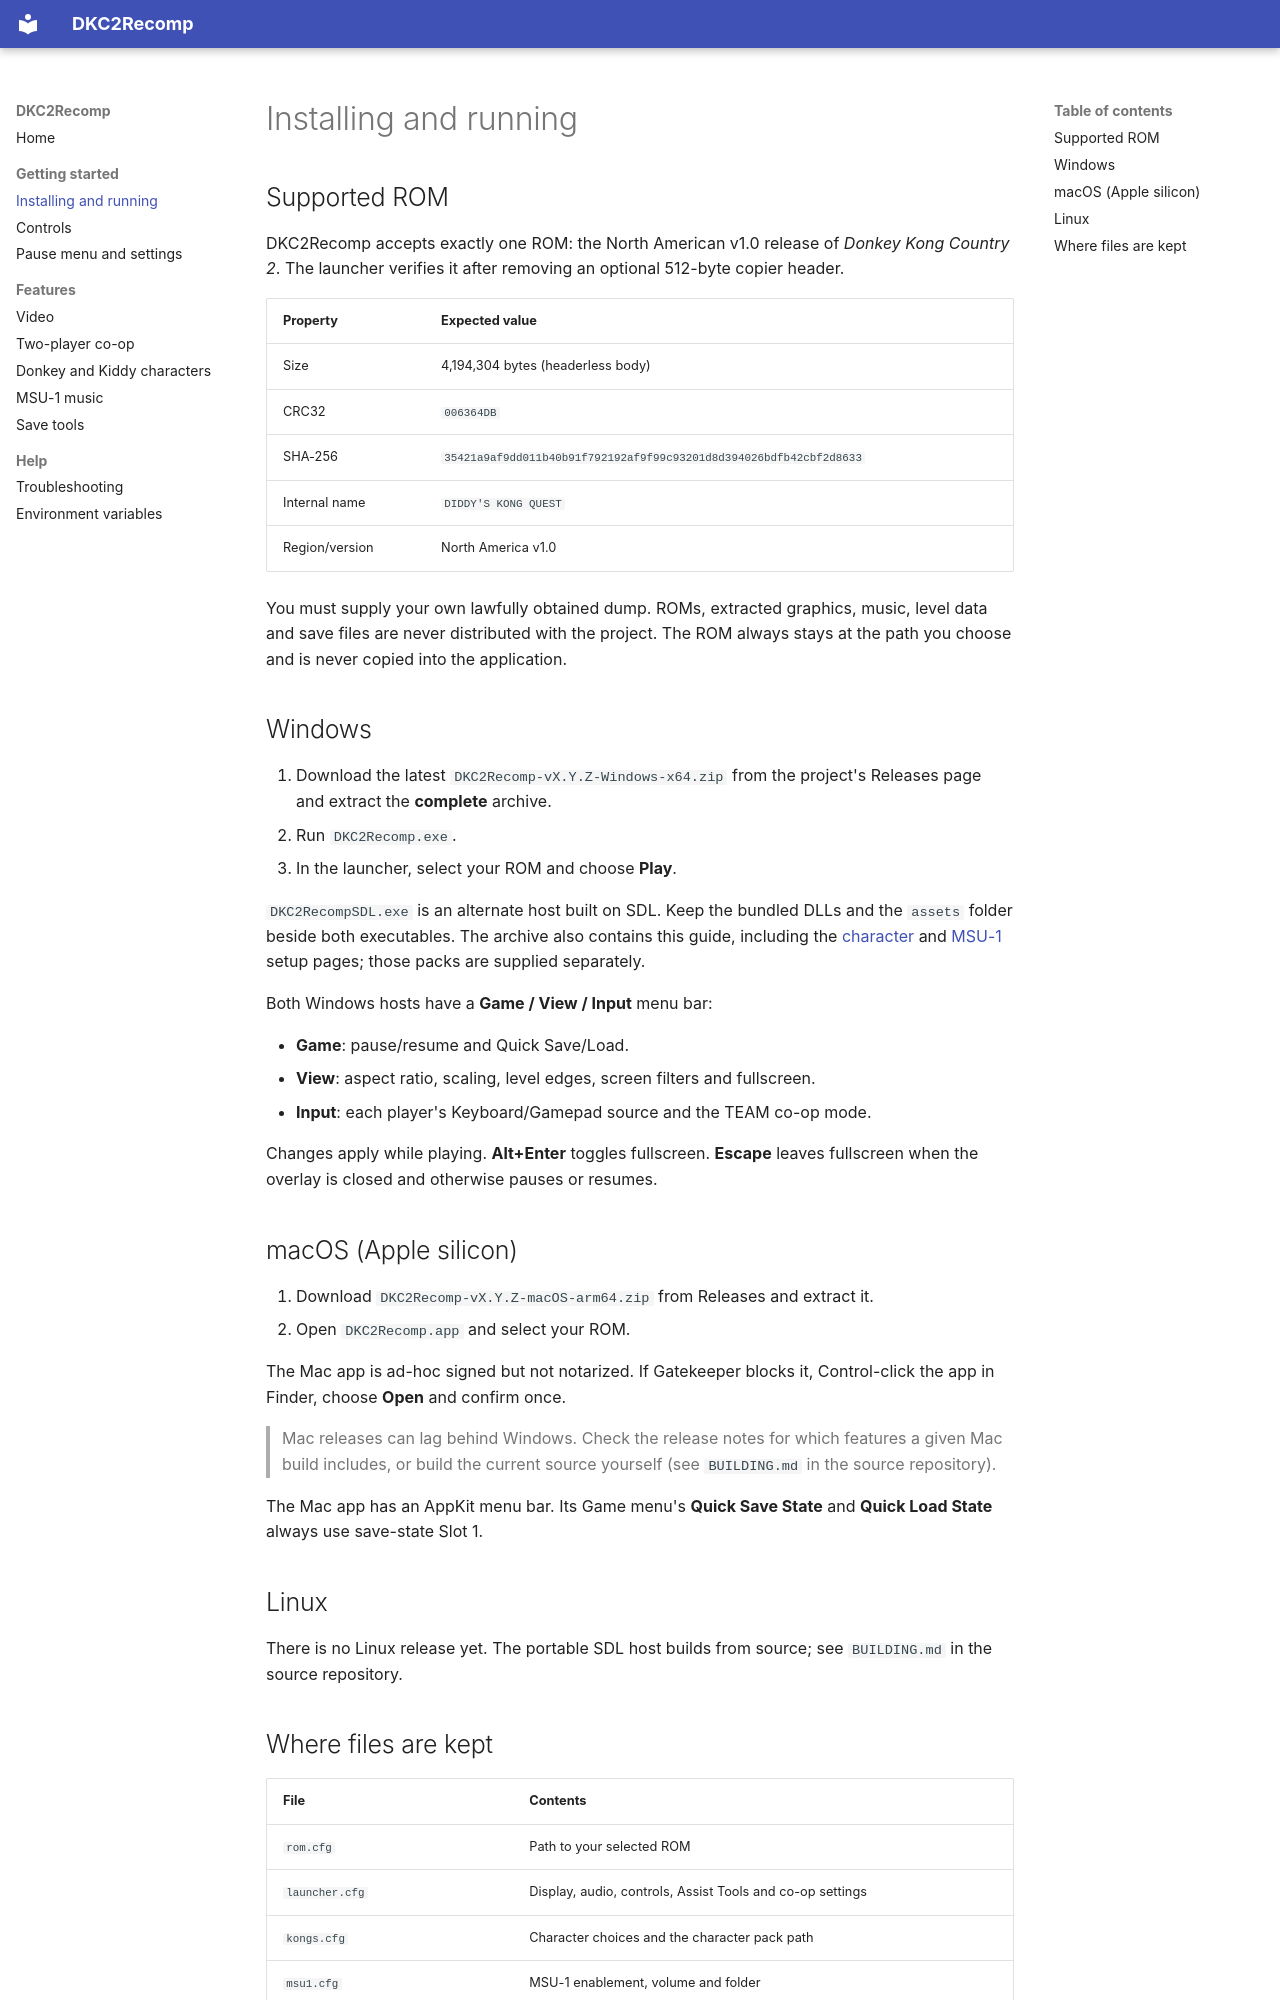

repository: jhickey/DKC2Recomp · page: installing/index.html · generator: mkdocs

# Installing and running

## Supported ROM

DKC2Recomp accepts exactly one ROM: the North American v1.0 release of
*Donkey Kong Country 2*. The launcher verifies it after removing an optional
512-byte copier header.

| Property | Expected value |
| --- | --- |
| Size | 4,194,304 bytes (headerless body) |
| CRC32 | `006364DB` |
| SHA-256 | `35421a9af9dd011b40b91f792192af9f99c93201d8d394026bdfb42cbf2d8633` |
| Internal name | `DIDDY'S KONG QUEST` |
| Region/version | North America v1.0 |

You must supply your own lawfully obtained dump. ROMs, extracted graphics,
music, level data and save files are never distributed with the project. The
ROM always stays at the path you choose and is never copied into the
application.

## Windows

1. Download the latest `DKC2Recomp-vX.Y.Z-Windows-x64.zip` from the project's
   Releases page and extract the **complete** archive.
2. Run `DKC2Recomp.exe`.
3. In the launcher, select your ROM and choose **Play**.

`DKC2RecompSDL.exe` is an alternate host built on SDL. Keep the bundled DLLs
and the `assets` folder beside both executables. The archive also contains
this guide, including the [character](characters.md) and
[MSU-1](msu1-music.md) setup pages; those packs are supplied separately.

Both Windows hosts have a **Game / View / Input** menu bar:

- **Game**: pause/resume and Quick Save/Load.
- **View**: aspect ratio, scaling, level edges, screen filters and fullscreen.
- **Input**: each player's Keyboard/Gamepad source and the TEAM co-op mode.

Changes apply while playing. **Alt+Enter** toggles fullscreen. **Escape**
leaves fullscreen when the overlay is closed and otherwise pauses or resumes.

## macOS (Apple silicon)

1. Download `DKC2Recomp-vX.Y.Z-macOS-arm64.zip` from Releases and extract it.
2. Open `DKC2Recomp.app` and select your ROM.

The Mac app is ad-hoc signed but not notarized. If Gatekeeper blocks it,
Control-click the app in Finder, choose **Open** and confirm once.

> Mac releases can lag behind Windows. Check the release notes for which
> features a given Mac build includes, or build the current source yourself
> (see `BUILDING.md` in the source repository).

The Mac app has an AppKit menu bar. Its Game menu's **Quick Save State** and
**Quick Load State** always use save-state Slot 1.

## Linux

There is no Linux release yet. The portable SDL host builds from source; see
`BUILDING.md` in the source repository.
